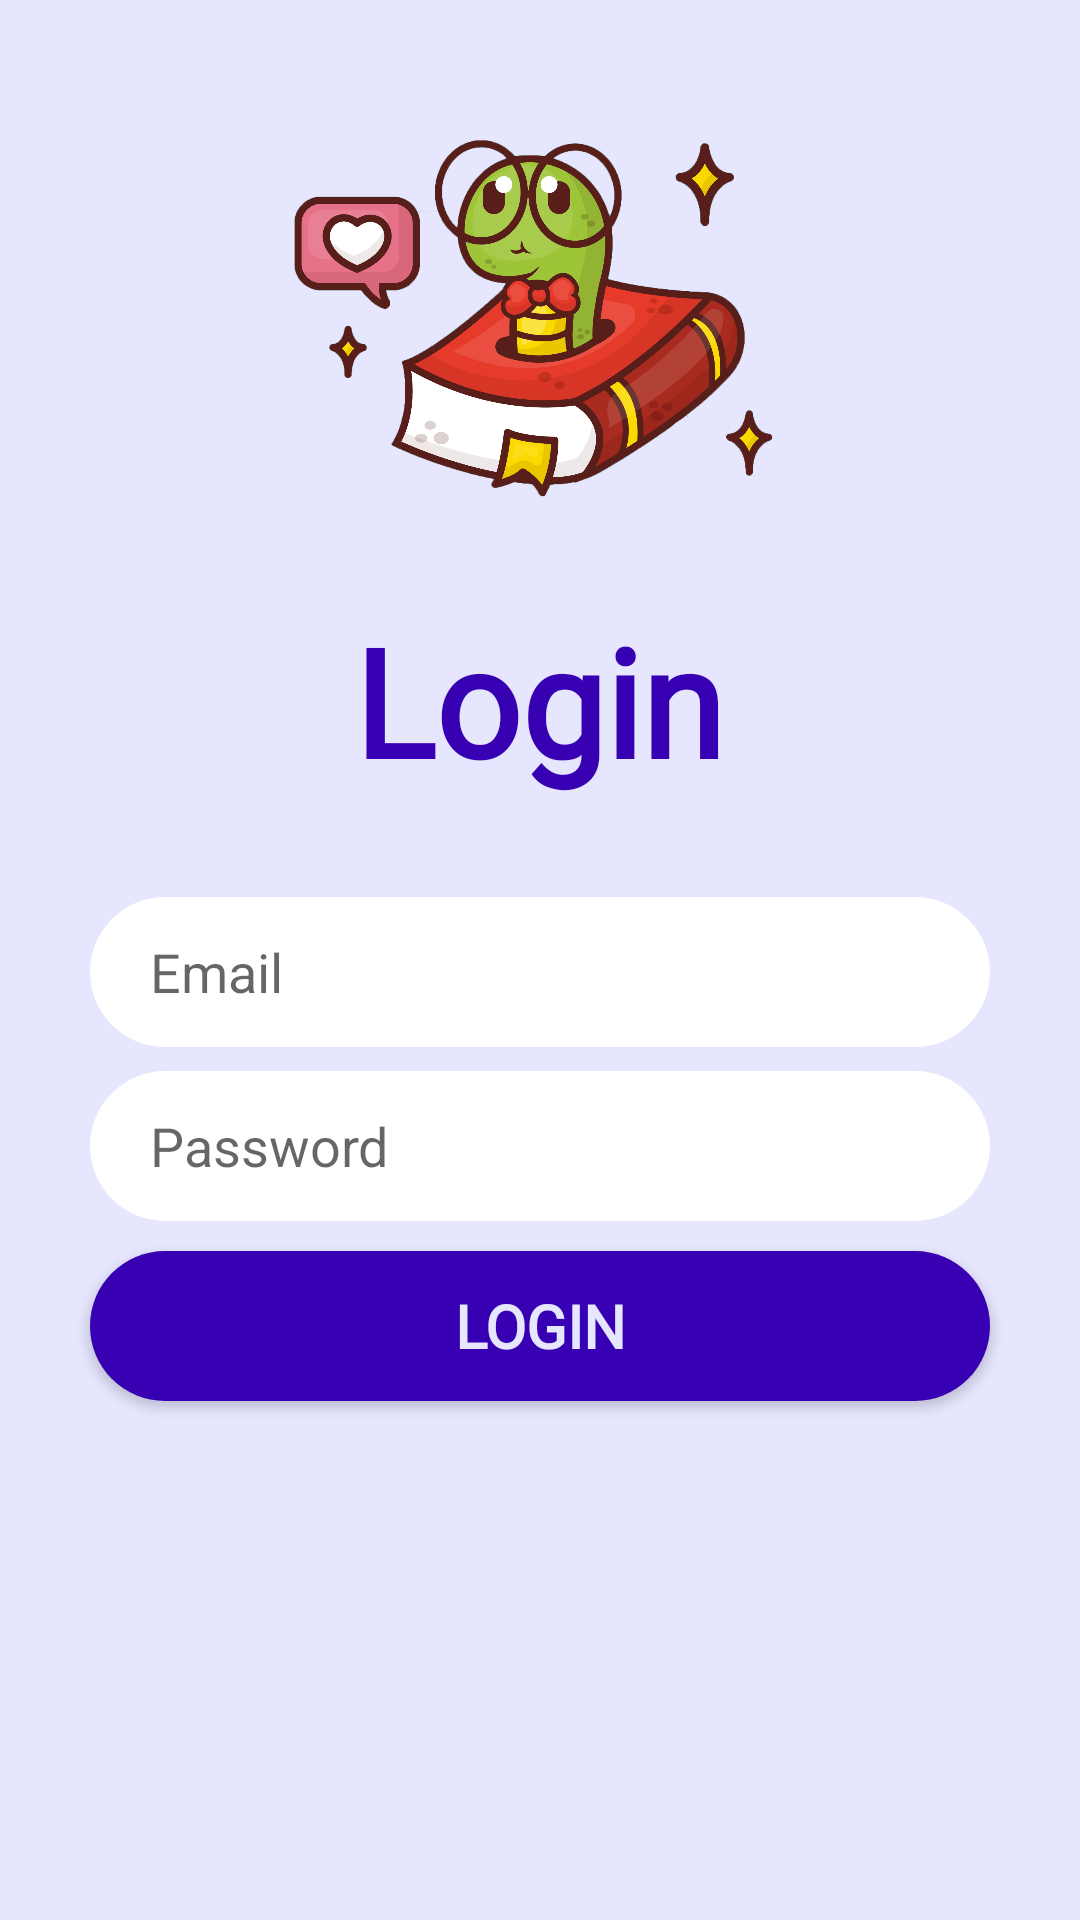

Write the Android layout XML for this screen, with the resource values it uses.
<!-- AndroidManifest.xml: application theme AppTheme -->
<!-- res/layout/activity_login.xml -->
<?xml version="1.0" encoding="utf-8"?>
<androidx.constraintlayout.widget.ConstraintLayout xmlns:android="http://schemas.android.com/apk/res/android"
    xmlns:app="http://schemas.android.com/apk/res-auto"
    xmlns:tools="http://schemas.android.com/tools"
    android:layout_width="match_parent"
    android:layout_height="match_parent"
    android:background="@color/colorBackground"
    tools:context=".activities.LoginActivity">

    <ImageView
        android:id="@+id/login_activity_image"
        android:layout_width="match_parent"
        android:layout_height="200dp"
        android:src="@drawable/bookworm_transparent"
        app:layout_constraintTop_toTopOf="parent"
        />

    <TextView
        android:id="@+id/login_activity_login_text_view"
        android:layout_width="wrap_content"
        android:layout_height="wrap_content"
        android:text="Login"
        android:textSize="50sp"
        app:fontFamily="@font/almendra_display"
        android:textColor="@color/colorPrimaryDark"
        android:textStyle="bold"
        app:layout_constraintHorizontal_bias="0.498"
        app:layout_constraintLeft_toLeftOf="parent"
        app:layout_constraintRight_toRightOf="parent"
        app:layout_constraintTop_toBottomOf="@id/login_activity_image"
        app:layout_constraintVertical_bias="0.239" />

    <EditText
        android:id="@+id/login_activity_email_edittext"
        android:ems="10"
        android:hint="Email"
        android:inputType="textEmailAddress"
        style="@style/EditTextStyle"
        app:layout_constraintStart_toStartOf="parent"
        app:layout_constraintEnd_toEndOf="parent"
        app:layout_constraintBottom_toBottomOf="parent"
        app:layout_constraintTop_toTopOf="parent"
         />

    <EditText
        android:id="@+id/login_activity_password_edittext"
        android:ems="10"
        android:hint="Password"
        android:inputType="textPassword"
        style="@style/EditTextStyle"
        app:layout_constraintStart_toStartOf="parent"
        app:layout_constraintEnd_toEndOf="parent"
        app:layout_constraintTop_toBottomOf="@id/login_activity_email_edittext"
        />

    <Button
        android:id="@+id/login_activity_login_button"
        style="@style/ButtonStyleDark"
        android:text="Login"
        android:fontFamily="@font/almendra_display"
        android:textColor="@color/colorBackground"
        android:textSize="20dp"
        android:textStyle="bold"
        app:layout_constraintTop_toBottomOf="@id/login_activity_password_edittext"
        app:layout_constraintStart_toStartOf="parent"
        app:layout_constraintEnd_toEndOf="parent"
        />




</androidx.constraintlayout.widget.ConstraintLayout>
<!-- resources referenced by this layout -->
<resources>
  <color name="colorBackground">#e6e6ff</color>
  <color name="colorPrimaryDark">#3700B3</color>
  <!-- drawable bookworm_transparent: png bitmap (drawable, 246072 bytes) -->
  <style name="ButtonStyleDark">
          <item name="android:background">@drawable/button_rounded_dark</item>
          <item name="android:layout_width">300dp</item>
          <item name="android:layout_height">50dp</item>
          <item name="android:layout_marginLeft">10dp</item>
          <item name="android:layout_marginRight">10dp</item>
          <item name="android:layout_marginTop">10dp</item>
          <item name="android:layout_marginBottom">10dp</item>
      </style>
  <style name="EditTextStyle">
          <item name="android:background">@drawable/text_input_rounded</item>
          <item name="android:layout_width">300dp</item>
          <item name="android:layout_height">50dp</item>
          <item name="android:layout_marginTop">8dp</item>
          <item name="android:paddingLeft">20dp</item>
      </style>
  <style name="AppTheme" parent="Theme.AppCompat.Light.NoActionBar">
          
          <item name="colorPrimary">@color/colorPrimary</item>
          <item name="colorPrimaryDark">@color/colorPrimaryDark</item>
          <item name="colorAccent">@color/colorAccent</item>
      </style>
  <!-- drawable button_rounded_dark (drawable) -->
  <?xml version="1.0" encoding="utf-8"?>
  <shape xmlns:android="http://schemas.android.com/apk/res/android">
      <solid android:color="@color/colorPrimaryDark"/>
      <corners android:radius="30dp"/>
      <padding android:left="0dp" android:top="0dp" android:right="0dp" android:bottom="0dp" />
  
  </shape>
  <!-- drawable text_input_rounded (drawable) -->
  <?xml version="1.0" encoding="utf-8"?>
  <shape xmlns:android="http://schemas.android.com/apk/res/android">
      <solid android:color="@android:color/white"/>
      <corners android:radius="25dp"/>
      <size android:height="10dp" />
      <size android:width="50dp" />
  
  </shape>
  <color name="colorPrimary">#ffcce6</color>
  <color name="colorAccent">#8080ff</color>
</resources>
